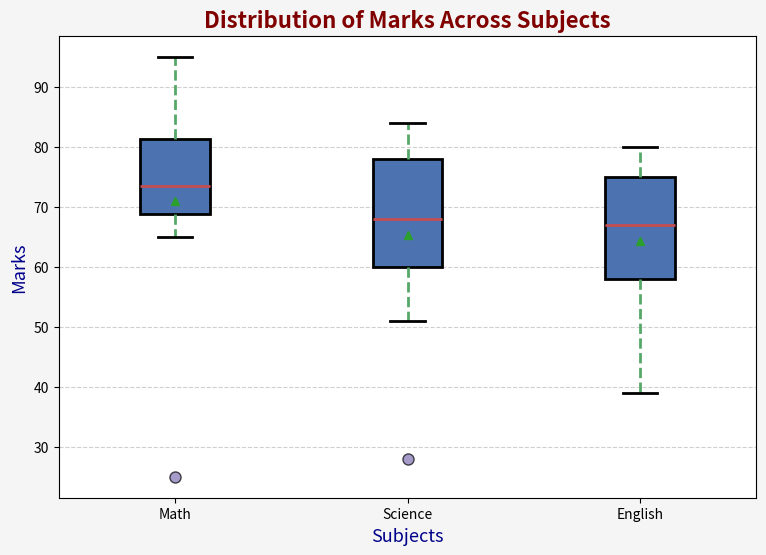

Write the Python code that produced this figure.
'''

plt.boxplot(
            [math, science, english],
            tick_labels=["Math","Science","English"],
            
            )

        data - data is also list of data to plots multiple boxs like ["Math","Science","English"]
        tick_labels - Give names for each boxs(data).  ### If tick_labels not work them replace by labels

'''

import matplotlib.pyplot as plt

math = [25,65,70,72,75,80,85,95]
science = [28,51,60,65,68,72,78,81,84]
english = [39,50,58,62,67,70,75,78,80]

# Create figure
plt.figure(figsize=(9,6), dpi=120, facecolor="whitesmoke")

plt.boxplot(
            [math, science, english],
            tick_labels=["Math","Science","English"],
            # widths=0.7,
            showmeans=True,
            patch_artist=True,   # Fill boxes with color
            boxprops=dict(facecolor="#4C72B0", color="black", linewidth=2),
            whiskerprops=dict(color="#55A868", linewidth=2, linestyle="--"),
            capprops=dict(color="black", linewidth=2),
            medianprops=dict(color="#C44E52", linewidth=2),
            flierprops=dict(marker="o", markerfacecolor="#8172B3", markersize=8, linestyle="none", alpha=0.7)
            )
            
# Title and labels
plt.title("Distribution of Marks Across Subjects", fontsize=16, fontweight="bold", color="maroon")
plt.ylabel("Marks", fontsize=13, color="darkblue")
plt.xlabel("Subjects", fontsize=13, color="darkblue")

# Grid for readability
plt.grid(axis="y", linestyle="--", alpha=0.6) 

plt.show()

#Now you can compare: Spread, Median, Outliers
#for all three subjects.
